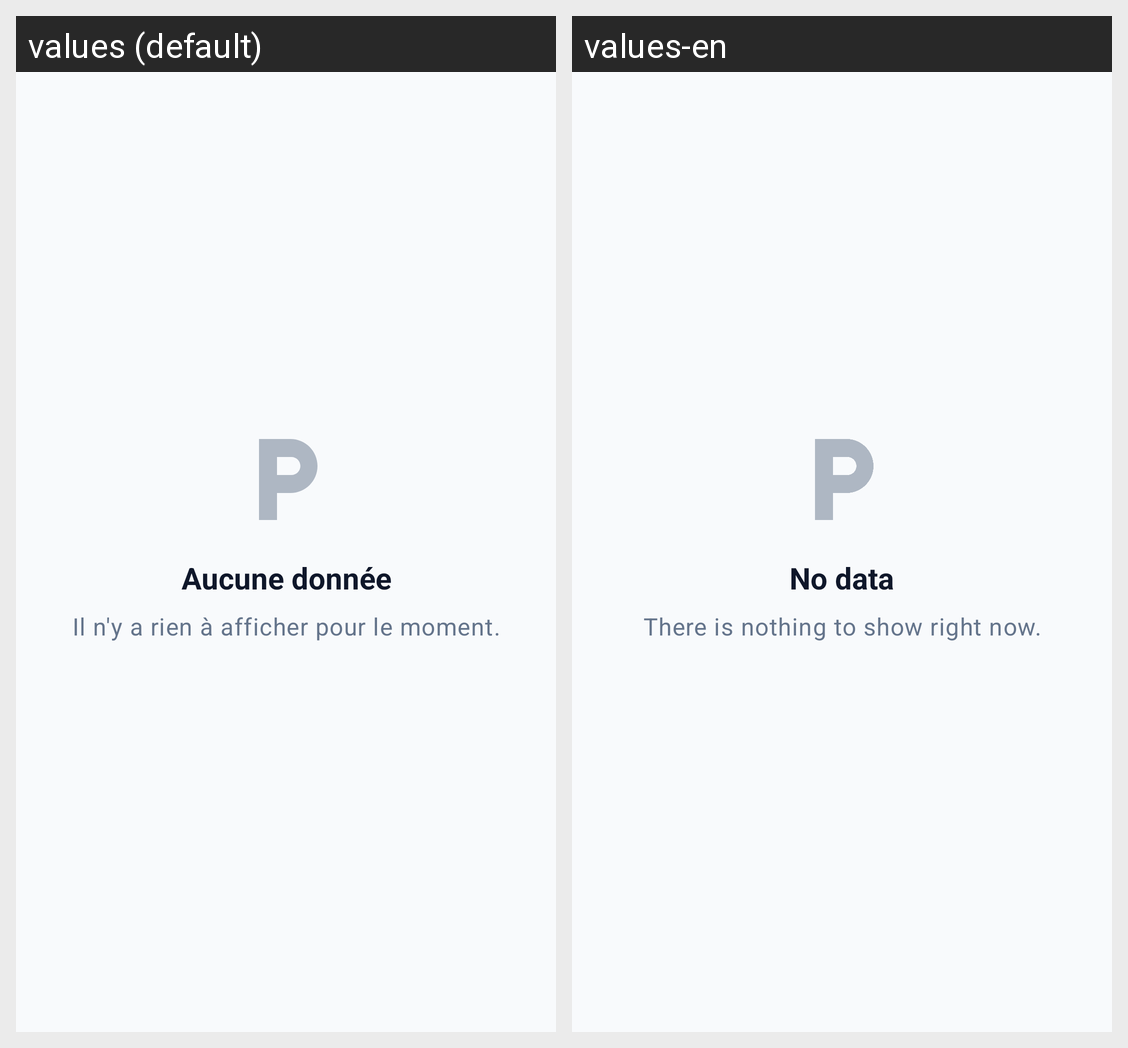

Here is an Android app screen in its default locale and in the app's own translations. Write out the translated-string differences for the strings that appear on this screen.
Android screen res/layout/empty_state.xml rendered under 2 locales, left to right: values (default), values-en. Device: Nexus 5 (rendered at 1080×1920; each locale shown at half size, 540×960, under a caption strip naming it); theme Theme.EasyPark.
Strings drawn on this screen, with the default value and each locale's value (text and hints the layout hard-codes, and strings that could not be matched under every locale, appear in the picture but are not listed):

empty_title_default
  values: Aucune donnée
  values-en: No data

empty_message_default
  values: Il n'y a rien à afficher pour le moment.
  values-en: There is nothing to show right now.
